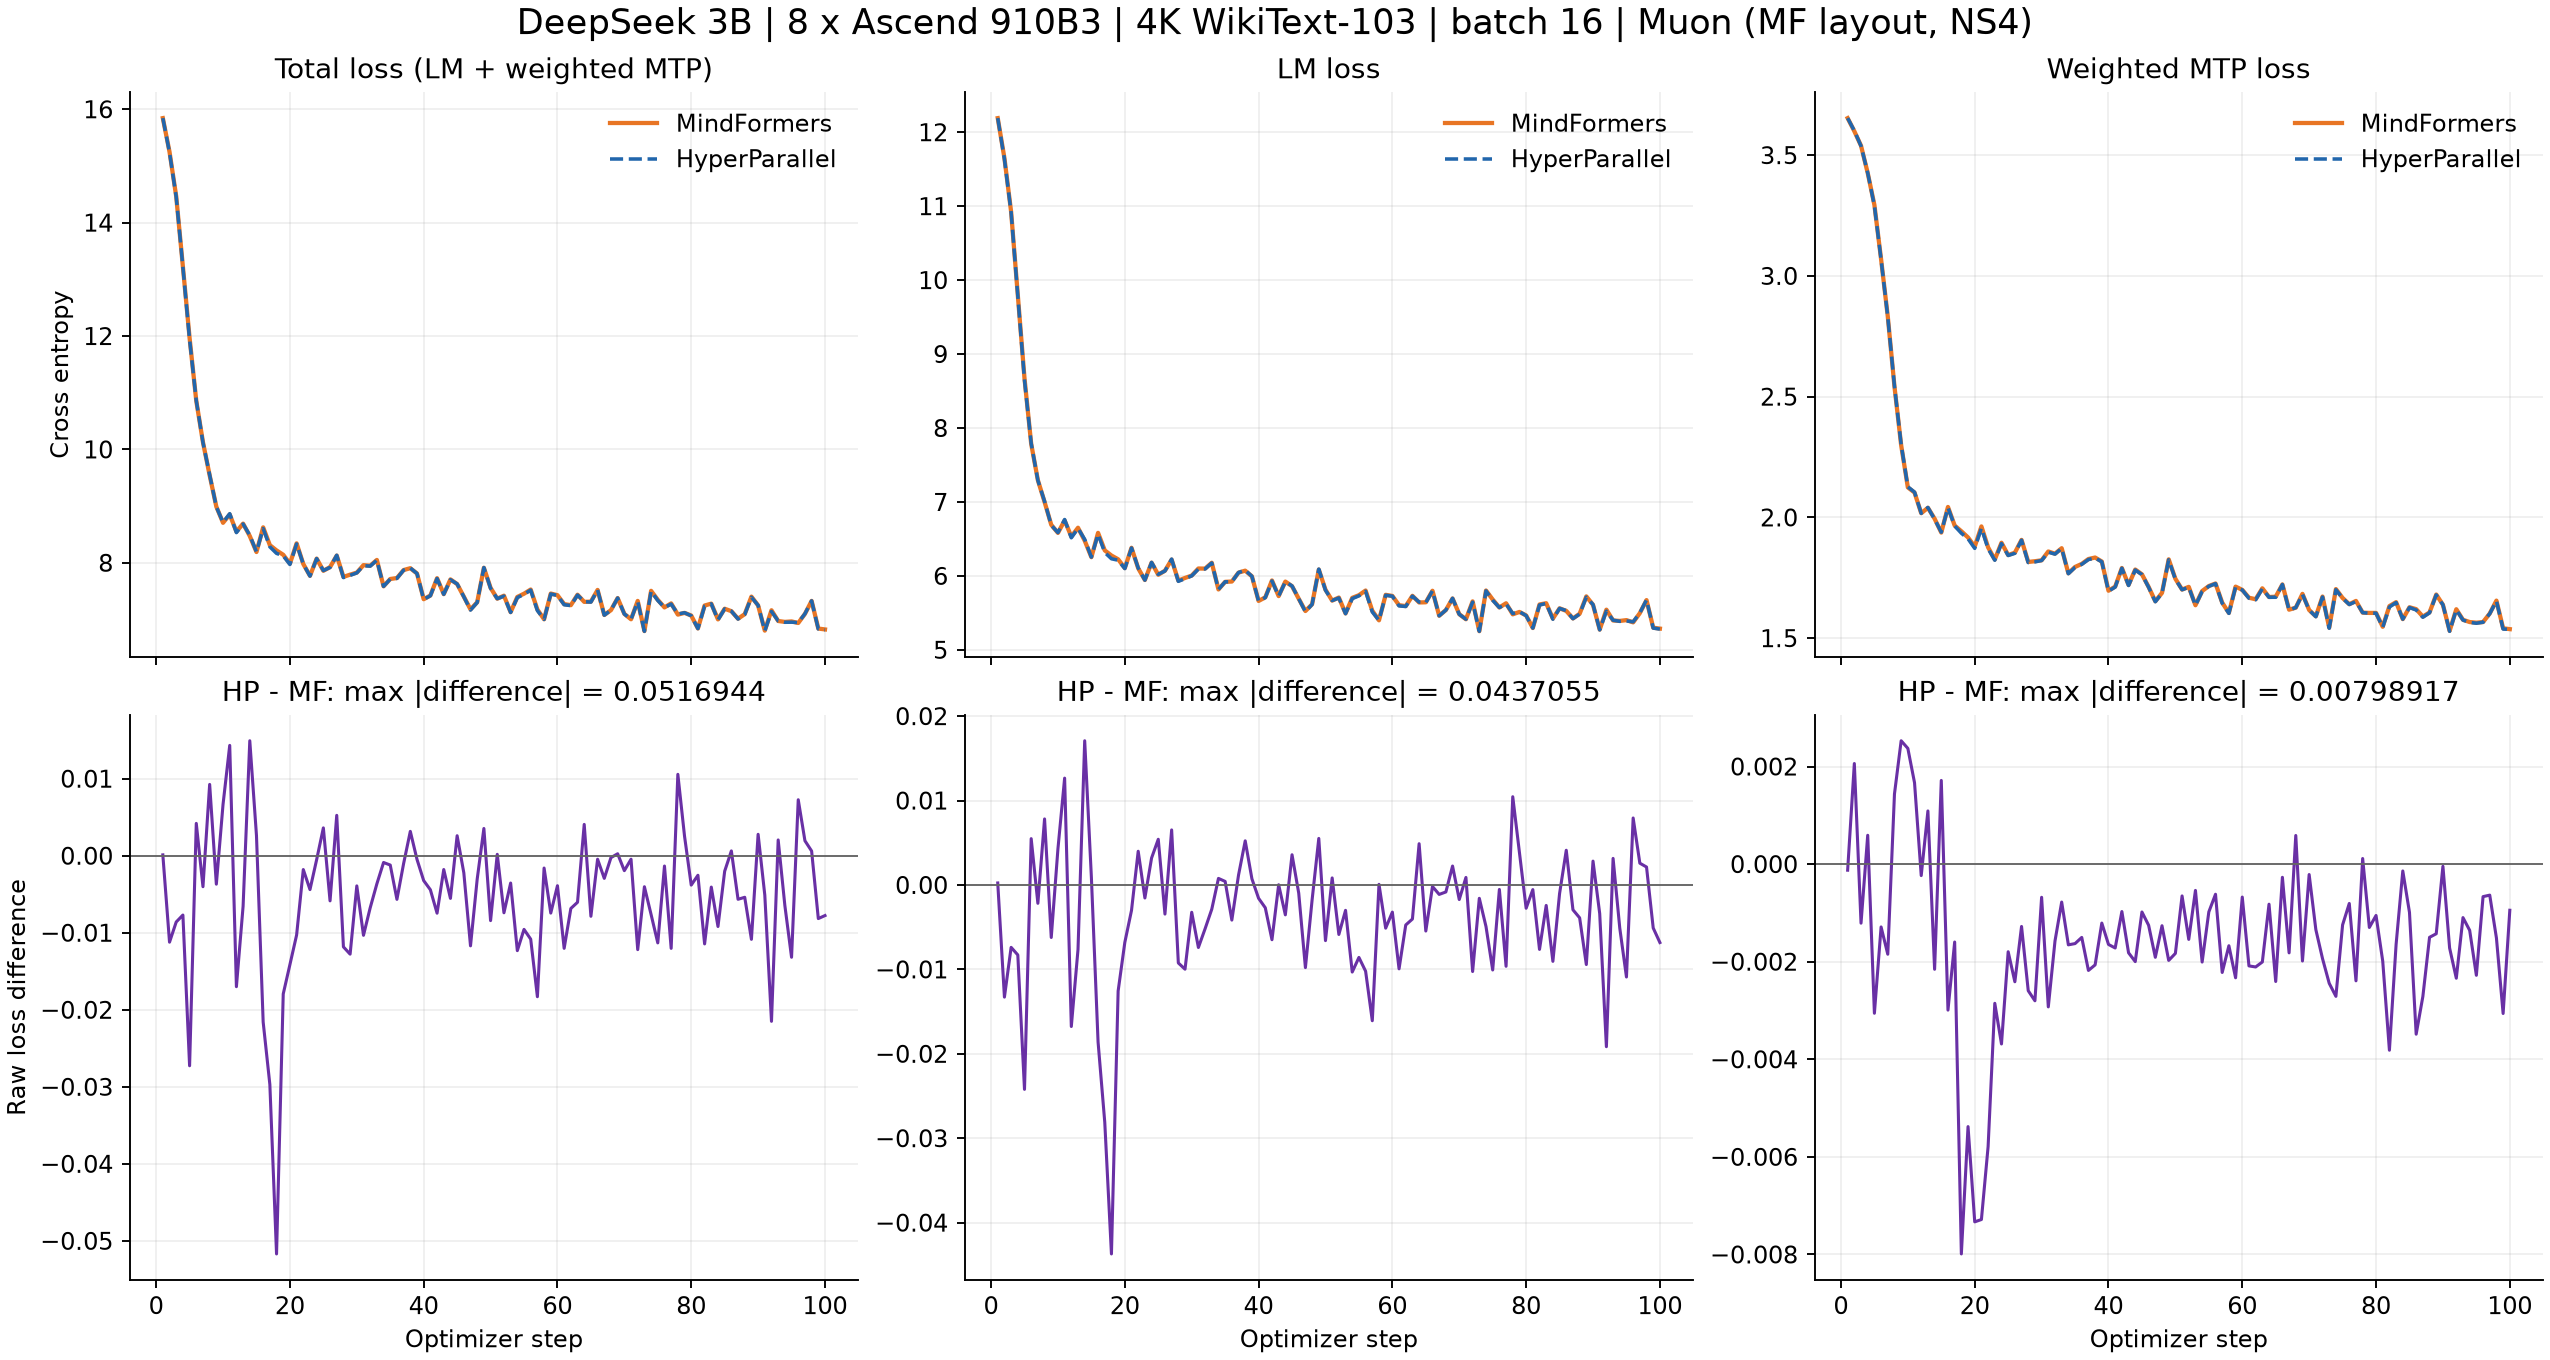

Values plotted in this chart, from the file beside it:
step, total_hp, total_mf, total_diff, lm_hp, lm_mf, lm_diff, mtp_hp, mtp_mf, mtp_diff, grad_norm_hp, grad_norm_mf, grad_norm_diff
1, 15.84, 15.84, 0.0001144, 12.19, 12.19, 0.0002384, 3.653, 3.653, -0.0001246, 5.145, 5.156, -0.01106
2, 15.24, 15.25, -0.01122, 11.64, 11.65, -0.01328, 3.601, 3.599, 0.002062, 5.538, 5.519, 0.01829
3, 14.45, 14.46, -0.008598, 10.92, 10.92, -0.007388, 3.538, 3.539, -0.00121, 6.323, 6.348, -0.02509
4, 13.22, 13.22, -0.007696, 9.789, 9.797, -0.008287, 3.427, 3.426, 0.0005912, 7.948, 8.086, -0.1373
5, 11.94, 11.97, -0.02727, 8.648, 8.672, -0.02421, 3.291, 3.294, -0.003057, 9.203, 9.245, -0.04253
6, 10.86, 10.86, 0.004201, 7.793, 7.787, 0.005489, 3.068, 3.069, -0.001288, 9.161, 8.786, 0.3752
7, 10.12, 10.13, -0.004019, 7.292, 7.295, -0.002172, 2.83, 2.832, -0.001847, 6.951, 6.773, 0.1779
8, 9.552, 9.542, 0.009262, 7.008, 7, 0.007824, 2.543, 2.542, 0.001437, 5.969, 5.967, 0.001951
9, 8.987, 8.991, -0.00369, 6.685, 6.691, -0.006219, 2.302, 2.299, 0.002528, 3.21, 3.151, 0.05885
10, 8.712, 8.706, 0.006658, 6.586, 6.581, 0.004285, 2.127, 2.124, 0.002372, 2.905, 2.619, 0.2859
11, 8.867, 8.853, 0.01433, 6.762, 6.75, 0.01266, 2.105, 2.103, 0.001668, 3.347, 2.975, 0.3717
12, 8.533, 8.55, -0.017, 6.516, 6.532, -0.01676, 2.017, 2.017, -0.0002348, 2.581, 2.979, -0.3986
13, 8.685, 8.691, -0.006551, 6.644, 6.651, -0.00764, 2.041, 2.04, 0.00109, 3.416, 3.556, -0.1397
14, 8.487, 8.472, 0.01493, 6.494, 6.477, 0.01709, 1.993, 1.995, -0.002155, 3.935, 3.68, 0.2551
15, 8.193, 8.19, 0.002624, 6.254, 6.253, 0.0009084, 1.939, 1.937, 0.001715, 2.424, 2.357, 0.06627
16, 8.604, 8.626, -0.02158, 6.564, 6.582, -0.01859, 2.04, 2.043, -0.002992, 2.196, 2.944, -0.7474
17, 8.282, 8.312, -0.0297, 6.317, 6.345, -0.0281, 1.965, 1.966, -0.001596, 1.624, 3.043, -1.419
18, 8.167, 8.218, -0.05169, 6.232, 6.276, -0.04371, 1.935, 1.943, -0.007989, 1.65, 2.969, -1.319
19, 8.124, 8.142, -0.01794, 6.212, 6.225, -0.01256, 1.912, 1.917, -0.005379, 1.807, 2.201, -0.394
20, 7.971, 7.985, -0.01413, 6.099, 6.106, -0.0068, 1.872, 1.879, -0.007332, 2.057, 2.029, 0.0283
21, 8.333, 8.344, -0.01029, 6.378, 6.381, -0.003009, 1.956, 1.963, -0.007284, 1.991, 1.871, 0.12
22, 7.978, 7.979, -0.001792, 6.107, 6.103, 0.003997, 1.87, 1.876, -0.005789, 1.576, 1.347, 0.2286
23, 7.766, 7.77, -0.004393, 5.943, 5.945, -0.00154, 1.823, 1.826, -0.002853, 1.556, 1.508, 0.04781
24, 8.074, 8.074, -0.0004888, 6.182, 6.179, 0.003197, 1.892, 1.895, -0.003686, 1.799, 1.722, 0.0763
25, 7.864, 7.86, 0.003618, 6.021, 6.016, 0.005414, 1.842, 1.844, -0.001796, 1.58, 1.467, 0.1129
26, 7.918, 7.924, -0.005858, 6.067, 6.07, -0.003447, 1.852, 1.854, -0.002411, 1.64, 1.594, 0.04625
27, 8.133, 8.128, 0.005246, 6.227, 6.221, 0.006523, 1.906, 1.907, -0.001277, 1.444, 1.335, 0.1088
28, 7.74, 7.752, -0.01183, 5.927, 5.936, -0.009237, 1.813, 1.816, -0.002594, 1.083, 1.235, -0.1527
29, 7.778, 7.791, -0.01278, 5.963, 5.972, -0.009977, 1.816, 1.819, -0.002801, 1.068, 1.133, -0.06527
30, 7.823, 7.827, -0.003913, 6.001, 6.004, -0.003233, 1.822, 1.822, -0.0006797, 1.125, 1.122, 0.003174
31, 7.949, 7.959, -0.01033, 6.093, 6.1, -0.007405, 1.856, 1.859, -0.002926, 1.035, 1.124, -0.08915
32, 7.942, 7.949, -0.006763, 6.094, 6.099, -0.005187, 1.848, 1.85, -0.001576, 1.107, 1.075, 0.03157
33, 8.047, 8.051, -0.003647, 6.175, 6.178, -0.002869, 1.872, 1.873, -0.0007776, 1.166, 1.168, -0.001583
34, 7.585, 7.585, -0.0008755, 5.818, 5.817, 0.0007787, 1.767, 1.769, -0.001654, 0.9879, 1.089, -0.1015
35, 7.713, 7.715, -0.001208, 5.92, 5.92, 0.000421, 1.793, 1.795, -0.001629, 1.003, 1.083, -0.07966
36, 7.726, 7.731, -0.005662, 5.92, 5.924, -0.004159, 1.806, 1.808, -0.001502, 1.034, 1.076, -0.04141
37, 7.872, 7.873, -0.001007, 6.046, 6.045, 0.001172, 1.826, 1.828, -0.002179, 1.089, 0.9364, 0.1526
38, 7.908, 7.905, 0.003165, 6.076, 6.071, 0.00523, 1.832, 1.834, -0.002065, 1.054, 0.9019, 0.1525
39, 7.811, 7.812, -0.0004745, 5.995, 5.994, 0.0007341, 1.816, 1.817, -0.001208, 0.9845, 0.9013, 0.08317
40, 7.355, 7.358, -0.003225, 5.66, 5.661, -0.001578, 1.695, 1.697, -0.001646, 1.09, 1.101, -0.01085
41, 7.419, 7.423, -0.004418, 5.707, 5.71, -0.002699, 1.712, 1.714, -0.001719, 0.8938, 0.961, -0.06722
42, 7.722, 7.729, -0.007457, 5.932, 5.938, -0.006485, 1.79, 1.791, -0.000972, 0.8542, 0.905, -0.05087
43, 7.445, 7.447, -0.001789, 5.727, 5.727, 2.86102294921875e-05, 1.718, 1.72, -0.001817, 0.6945, 0.7598, -0.06526
44, 7.702, 7.708, -0.005536, 5.92, 5.923, -0.003538, 1.782, 1.784, -0.001998, 0.8232, 0.8959, -0.0727
45, 7.628, 7.625, 0.0026, 5.865, 5.861, 0.003581, 1.763, 1.764, -0.0009813, 1.182, 1.19, -0.008229
46, 7.402, 7.404, -0.002216, 5.691, 5.692, -0.0009627, 1.711, 1.712, -0.001254, 0.8023, 0.8044, -0.002114
47, 7.166, 7.178, -0.0117, 5.515, 5.525, -0.009788, 1.651, 1.653, -0.00191, 1.034, 1.063, -0.0283
48, 7.301, 7.304, -0.003031, 5.615, 5.617, -0.001769, 1.686, 1.688, -0.001262, 0.8099, 0.7815, 0.02841
49, 7.916, 7.913, 0.003541, 6.092, 6.086, 0.005515, 1.825, 1.827, -0.001974, 1.274, 1.131, 0.1423
50, 7.551, 7.56, -0.008421, 5.807, 5.813, -0.006591, 1.744, 1.746, -0.00183, 0.9226, 0.9699, -0.04731
51, 7.368, 7.367, 0.0001845, 5.667, 5.666, 0.0008364, 1.701, 1.701, -0.0006518, 1.051, 1.03, 0.02195
52, 7.413, 7.42, -0.007405, 5.702, 5.708, -0.005862, 1.711, 1.713, -0.001543, 0.897, 0.9724, -0.07546
53, 7.125, 7.129, -0.003542, 5.49, 5.493, -0.003004, 1.636, 1.636, -0.0005389, 0.8067, 0.8072, -0.0005285
54, 7.386, 7.398, -0.01232, 5.693, 5.703, -0.01031, 1.693, 1.695, -0.002007, 0.7764, 0.8048, -0.02839
55, 7.446, 7.455, -0.009559, 5.731, 5.739, -0.008579, 1.715, 1.716, -0.0009796, 0.7309, 0.6952, 0.03567
56, 7.518, 7.529, -0.01083, 5.792, 5.803, -0.01021, 1.726, 1.726, -0.0006174, 0.7638, 0.774, -0.01018
57, 7.158, 7.176, -0.0183, 5.513, 5.529, -0.01608, 1.645, 1.647, -0.002221, 0.8585, 0.9054, -0.04692
58, 7.002, 7.004, -0.001595, 5.4, 5.399, 7.772445678710938e-05, 1.603, 1.604, -0.001673, 0.7008, 0.7026, -0.001748
59, 7.45, 7.458, -0.007445, 5.739, 5.744, -0.005115, 1.711, 1.714, -0.00233, 0.9778, 1.008, -0.03005
60, 7.425, 7.429, -0.00389, 5.726, 5.729, -0.003215, 1.699, 1.7, -0.0006754, 0.8998, 0.9506, -0.05079
... 40 more rows
